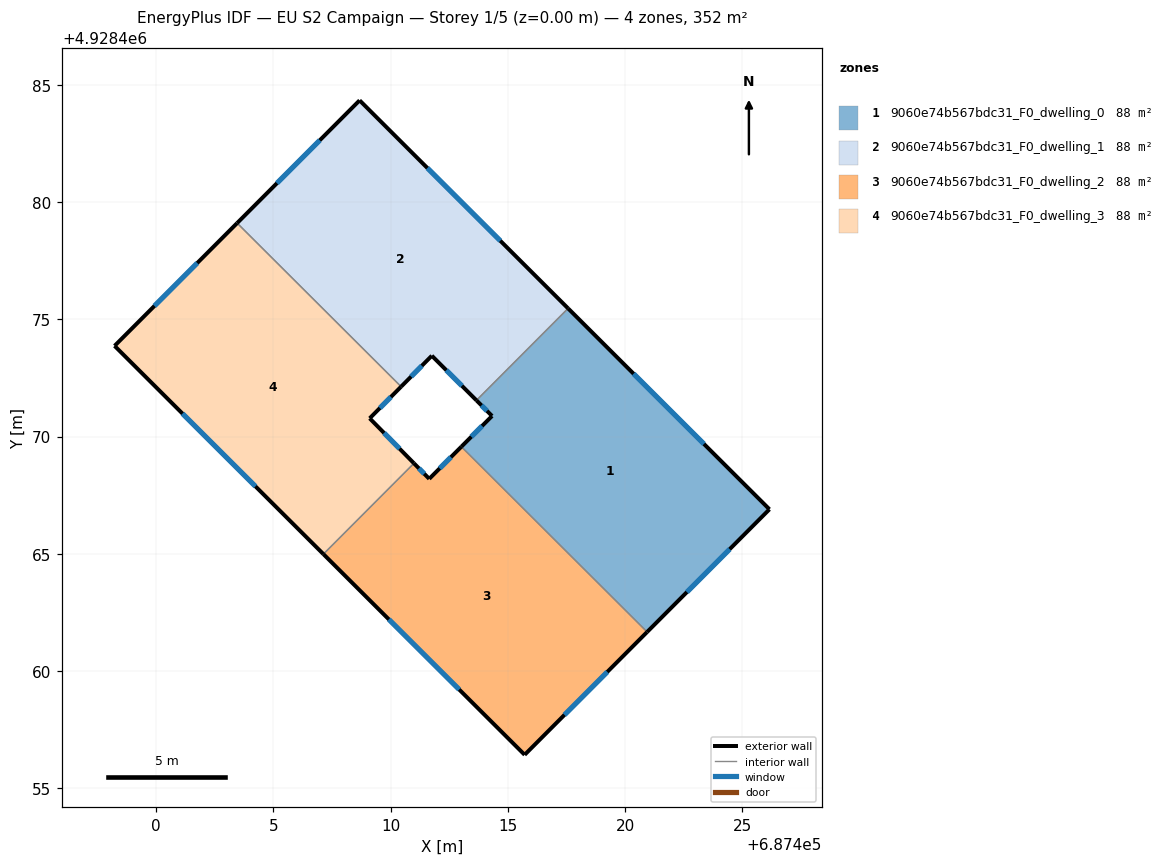
=== STOREY PLAN SPEC (per zone: floor XY polygon, exterior-wall plan segments, windows/doors) ===
zone 1: 9060e74b567bdc31_F0_dwelling_0  (87.9 m²)
  floor: (687426.16, 4928466.90) (687420.94, 4928461.67) (687413.02, 4928469.57) (687414.33, 4928470.88) (687413.66, 4928471.55) (687417.57, 4928475.47)
  exterior wall: (687414.33, 4928470.88) – (687413.02, 4928469.57)  [1.9 m]
    window: (687413.90, 4928470.46) – (687413.44, 4928470.00)  [0.7 m²]
  exterior wall: (687413.66, 4928471.55) – (687414.33, 4928470.88)  [0.9 m]
    window: (687413.88, 4928471.33) – (687414.11, 4928471.10)  [0.3 m²]
  exterior wall: (687426.16, 4928466.90) – (687417.57, 4928475.47)  [12.1 m]
    window: (687423.36, 4928469.69) – (687420.36, 4928472.69)  [4.4 m²]
  exterior wall: (687420.94, 4928461.67) – (687426.16, 4928466.90)  [7.4 m]
    window: (687422.64, 4928463.37) – (687424.46, 4928465.20)  [2.7 m²]
  interior walls: 2
zone 2: 9060e74b567bdc31_F0_dwelling_1  (87.9 m²)
  floor: (687417.57, 4928475.47) (687413.66, 4928471.55) (687411.76, 4928473.45) (687410.45, 4928472.13) (687403.45, 4928479.11) (687408.68, 4928484.34)
  exterior wall: (687410.45, 4928472.13) – (687411.76, 4928473.45)  [1.9 m]
    window: (687410.87, 4928472.56) – (687411.33, 4928473.03)  [0.7 m²]
  exterior wall: (687408.68, 4928484.34) – (687403.45, 4928479.11)  [7.4 m]
    window: (687406.98, 4928482.64) – (687405.15, 4928480.81)  [2.7 m²]
  exterior wall: (687417.57, 4928475.47) – (687408.68, 4928484.34)  [12.6 m]
    window: (687414.68, 4928478.36) – (687411.57, 4928481.46)  [4.6 m²]
  exterior wall: (687411.76, 4928473.45) – (687413.66, 4928471.55)  [2.7 m]
    window: (687412.38, 4928472.84) – (687413.04, 4928472.17)  [1.0 m²]
  interior walls: 2
zone 3: 9060e74b567bdc31_F0_dwelling_2  (87.9 m²)
  floor: (687420.94, 4928461.67) (687415.72, 4928456.43) (687407.13, 4928464.99) (687410.99, 4928468.87) (687411.65, 4928468.20) (687413.02, 4928469.57)
  exterior wall: (687415.72, 4928456.43) – (687420.94, 4928461.67)  [7.4 m]
    window: (687417.41, 4928458.14) – (687419.24, 4928459.97)  [2.7 m²]
  exterior wall: (687407.13, 4928464.99) – (687415.72, 4928456.43)  [12.1 m]
    window: (687409.92, 4928462.21) – (687412.92, 4928459.22)  [4.4 m²]
  exterior wall: (687411.65, 4928468.20) – (687410.99, 4928468.87)  [0.9 m]
    window: (687411.43, 4928468.42) – (687411.21, 4928468.65)  [0.3 m²]
  exterior wall: (687413.02, 4928469.57) – (687411.65, 4928468.20)  [1.9 m]
    window: (687412.57, 4928469.13) – (687412.09, 4928468.65)  [0.7 m²]
  interior walls: 2
zone 4: 9060e74b567bdc31_F0_dwelling_3  (87.9 m²)
  floor: (687410.45, 4928472.13) (687409.11, 4928470.78) (687410.99, 4928468.87) (687407.13, 4928464.99) (687398.23, 4928473.87) (687403.45, 4928479.11)
  exterior wall: (687398.23, 4928473.87) – (687407.13, 4928464.99)  [12.6 m]
    window: (687401.12, 4928470.99) – (687404.24, 4928467.88)  [4.6 m²]
  exterior wall: (687403.45, 4928479.11) – (687398.23, 4928473.87)  [7.4 m]
    window: (687401.75, 4928477.41) – (687399.93, 4928475.58)  [2.7 m²]
  exterior wall: (687409.11, 4928470.78) – (687410.45, 4928472.13)  [1.9 m]
    window: (687409.54, 4928471.22) – (687410.01, 4928471.70)  [0.7 m²]
  exterior wall: (687410.99, 4928468.87) – (687409.11, 4928470.78)  [2.7 m]
    window: (687410.38, 4928469.49) – (687409.72, 4928470.16)  [1.0 m²]
  interior walls: 2

=== DERIVED (storey summary) ===
Building: EU S2 Campaign
Storey: 1 of 5  (floor level z = 0.00 m)
Storey gross floor area: 351.5 m²
Zones on this storey: 4
  - 9060e74b567bdc31_F0_dwelling_0: floor 87.9 m²; exterior wall 22.3 m (66.9 m²); 4 window(s) 8.2 m²; WWR 12.2%
  - 9060e74b567bdc31_F0_dwelling_1: floor 87.9 m²; exterior wall 24.5 m (73.5 m²); 4 window(s) 9.0 m²; WWR 12.2%
  - 9060e74b567bdc31_F0_dwelling_2: floor 87.9 m²; exterior wall 22.4 m (67.2 m²); 4 window(s) 8.2 m²; WWR 12.2%
  - 9060e74b567bdc31_F0_dwelling_3: floor 87.9 m²; exterior wall 24.6 m (73.7 m²); 4 window(s) 9.0 m²; WWR 12.2%
Zone adjacency (shared interzone walls):
  - 9060e74b567bdc31_F0_dwelling_0 ↔ 9060e74b567bdc31_F0_dwelling_1
  - 9060e74b567bdc31_F0_dwelling_0 ↔ 9060e74b567bdc31_F0_dwelling_2
  - 9060e74b567bdc31_F0_dwelling_1 ↔ 9060e74b567bdc31_F0_dwelling_3
  - 9060e74b567bdc31_F0_dwelling_2 ↔ 9060e74b567bdc31_F0_dwelling_3